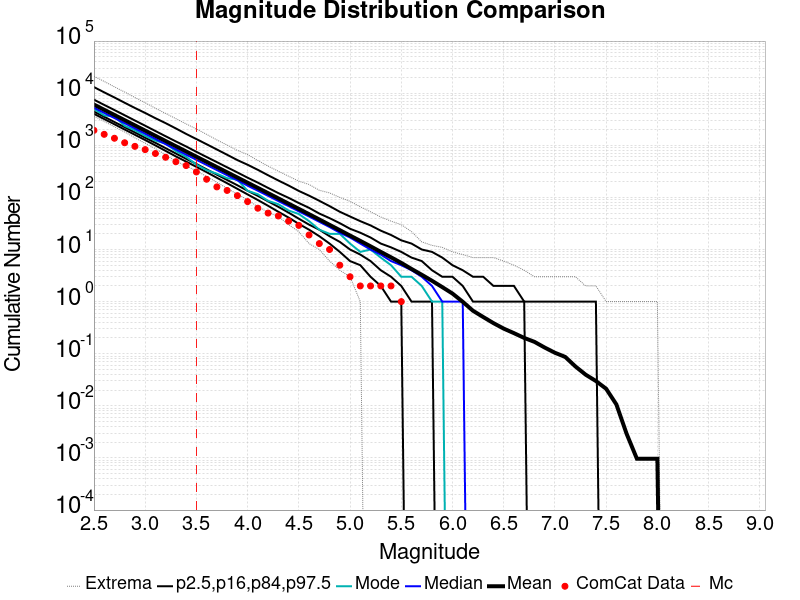

Source data for this figure (header and first rows):
Magnitude, ComCat Data, Simulation Mean, Simulation Median, Simulation Mode, Simulation Minimum, Simulation Maximum, 2.5 %-ile, 16 %-ile, 84 %-ile, 97.5 %-ile
2.5, 1934, 6047, 5273, 4967, 3640, 21134, 4020, 4434, 7508, 13083
2.6, 1623, 4804, 4188, 3756, 2870, 16808, 3187, 3527, 5953, 10378
2.7, 1365, 3817, 3335, 3560, 2263, 13220, 2532, 2797, 4744, 8271
2.8, 1118, 3032, 2652, 2366, 1799, 10516, 2006, 2225, 3768, 6546
2.9, 954.0, 2408, 2107, 1944, 1388, 8264, 1589, 1765, 2988, 5197
3.0, 826.0, 1913, 1670, 1522, 1095, 6540, 1261, 1398, 2373, 4174
3.1, 695.0, 1519, 1326, 1230, 864.0, 5138, 994.0, 1115, 1879, 3309
3.2, 589.0, 1206, 1050, 1077, 657.0, 4082, 780.0, 880.0, 1489, 2658
3.3, 484.0, 958.8, 834.0, 772.0, 496.0, 3243, 611.0, 695.0, 1186, 2103
3.4, 408.0, 761.0, 662.0, 601.0, 400.0, 2571, 486.0, 550.0, 949.0, 1653
3.5, 308.0, 604.2, 527.0, 426.0, 325.0, 2058, 386.0, 438.0, 749.0, 1317
3.6, 223.0, 480.5, 419.0, 333.0, 252.0, 1621, 305.0, 345.0, 596.0, 1047
3.7, 159.0, 381.6, 335.0, 285.0, 195.0, 1268, 238.0, 273.0, 475.0, 830.0
3.8, 136.0, 303.2, 267.0, 234.0, 149.0, 1011, 187.0, 216.0, 378.0, 658.0
3.9, 108.0, 241, 213.0, 219.0, 115.0, 799.0, 146.0, 171.0, 301.0, 520.0
4.0, 83.0, 191.3, 168.0, 134.0, 90.0, 663.0, 114.0, 134.0, 239.0, 423.0
4.1, 62.0, 152, 134.0, 115.0, 66.0, 510.0, 89.0, 107.0, 192.0, 338.0
4.2, 50.0, 120.7, 107.0, 86.0, 52.0, 398.0, 69.0, 84.0, 152.0, 266.0
4.3, 44.0, 95.72, 85.0, 74.0, 43.0, 318.0, 53.0, 66.0, 121.0, 211.0
4.4, 35.0, 75.88, 68.0, 56.0, 30.0, 255.0, 41.0, 51.0, 98.0, 169.0
4.5, 29.0, 60.14, 54.0, 48.0, 22.0, 205.0, 31.0, 39.0, 78.0, 133.0
4.6, 19.0, 47.64, 43.0, 35.0, 13.0, 177.0, 24.0, 30.0, 63.0, 108.0
4.7, 13.0, 37.71, 34.0, 24.0, 10.0, 137.0, 18.0, 24.0, 49.0, 86.0
4.8, 10.0, 29.74, 27.0, 20.0, 6.0, 122.0, 13.0, 18.0, 40.0, 68.0
4.9, 5.0, 23.51, 21.0, 20.0, 4.0, 100.0, 9.0, 14.0, 32.0, 53.0
5.0, 3.0, 18.52, 17.0, 13.0, 3.0, 84.0, 6.0, 10.0, 25.0, 43.0
5.1, 2.0, 14.64, 13.0, 9.0, 1.0, 66.0, 5.0, 8.0, 21.0, 35.0
5.2, 2.0, 11.52, 10.0, 10.0, 0.0, 53.0, 3.0, 6.0, 17.0, 29.0
5.3, 2.0, 9.006, 8.0, 7.0, 0.0, 42.0, 2.0, 4.0, 13.0, 23.0
5.4, 2.0, 7.077, 6.0, 5.0, 0.0, 35.0, 1.0, 3.0, 11.0, 19.0
5.5, 1.0, 5.531, 5.0, 3.0, 0.0, 30.0, 1.0, 2.0, 9.0, 15.0
5.6, 0.0, 4.236, 4.0, 3.0, 0.0, 22.0, 0.0, 1.0, 7.0, 13.0
5.7, 0.0, 3.275, 3.0, 2.0, 0.0, 14.0, 0.0, 1.0, 6.0, 10.0
5.8, 0.0, 2.51, 2.0, 1.0, 0.0, 12.0, 0.0, 1.0, 4.0, 9.0
5.9, 0.0, 1.9, 1.0, 1.0, 0.0, 11.0, 0.0, 0.0, 3.0, 7.0
6.0, 0.0, 1.427, 1.0, 0.0, 0.0, 9.0, 0.0, 0.0, 3.0, 5.0
6.1, 0.0, 0.9932, 1.0, 0.0, 0.0, 8.0, 0.0, 0.0, 2.0, 4.0
6.2, 0.0, 0.6676, 0.0, 0.0, 0.0, 7.0, 0.0, 0.0, 1.0, 3.0
6.3, 0.0, 0.5063, 0.0, 0.0, 0.0, 7.0, 0.0, 0.0, 1.0, 3.0
6.4, 0.0, 0.3865, 0.0, 0.0, 0.0, 7.0, 0.0, 0.0, 1.0, 2.0
6.5, 0.0, 0.3034, 0.0, 0.0, 0.0, 6.0, 0.0, 0.0, 1.0, 2.0
6.6, 0.0, 0.2483, 0.0, 0.0, 0.0, 5.0, 0.0, 0.0, 1.0, 2.0
6.7, 0.0, 0.201, 0.0, 0.0, 0.0, 4.0, 0.0, 0.0, 1.0, 1.0
6.8, 0.0, 0.1691, 0.0, 0.0, 0.0, 3.0, 0.0, 0.0, 0.0, 1.0
6.9, 0.0, 0.1314, 0.0, 0.0, 0.0, 3.0, 0.0, 0.0, 0.0, 1.0
7.0, 0.0, 0.1043, 0.0, 0.0, 0.0, 3.0, 0.0, 0.0, 0.0, 1.0
7.1, 0.0, 0.08696, 0.0, 0.0, 0.0, 3.0, 0.0, 0.0, 0.0, 1.0
7.2, 0.0, 0.057, 0.0, 0.0, 0.0, 3.0, 0.0, 0.0, 0.0, 1.0
7.3, 0.0, 0.03961, 0.0, 0.0, 0.0, 2.0, 0.0, 0.0, 0.0, 1.0
7.4, 0.0, 0.02995, 0.0, 0.0, 0.0, 2.0, 0.0, 0.0, 0.0, 1.0
7.5, 0.0, 0.02126, 0.0, 0.0, 0.0, 1.0, 0.0, 0.0, 0.0, 0.0
7.6, 0.0, 0.01063, 0.0, 0.0, 0.0, 1.0, 0.0, 0.0, 0.0, 0.0
7.7, 0.0, 0.002899, 0.0, 0.0, 0.0, 1.0, 0.0, 0.0, 0.0, 0.0
7.8, 0.0, 9.6618355E-4, 0.0, 0.0, 0.0, 1.0, 0.0, 0.0, 0.0, 0.0
7.9, 0.0, 9.6618355E-4, 0.0, 0.0, 0.0, 1.0, 0.0, 0.0, 0.0, 0.0
8.0, 0.0, 9.6618355E-4, 0.0, 0.0, 0.0, 1.0, 0.0, 0.0, 0.0, 0.0
8.1, 0.0, 0.0, 0.0, 0.0, 0.0, 0.0, 0.0, 0.0, 0.0, 0.0
8.2, 0.0, 0.0, 0.0, 0.0, 0.0, 0.0, 0.0, 0.0, 0.0, 0.0
8.3, 0.0, 0.0, 0.0, 0.0, 0.0, 0.0, 0.0, 0.0, 0.0, 0.0
8.4, 0.0, 0.0, 0.0, 0.0, 0.0, 0.0, 0.0, 0.0, 0.0, 0.0
... 6 more rows
